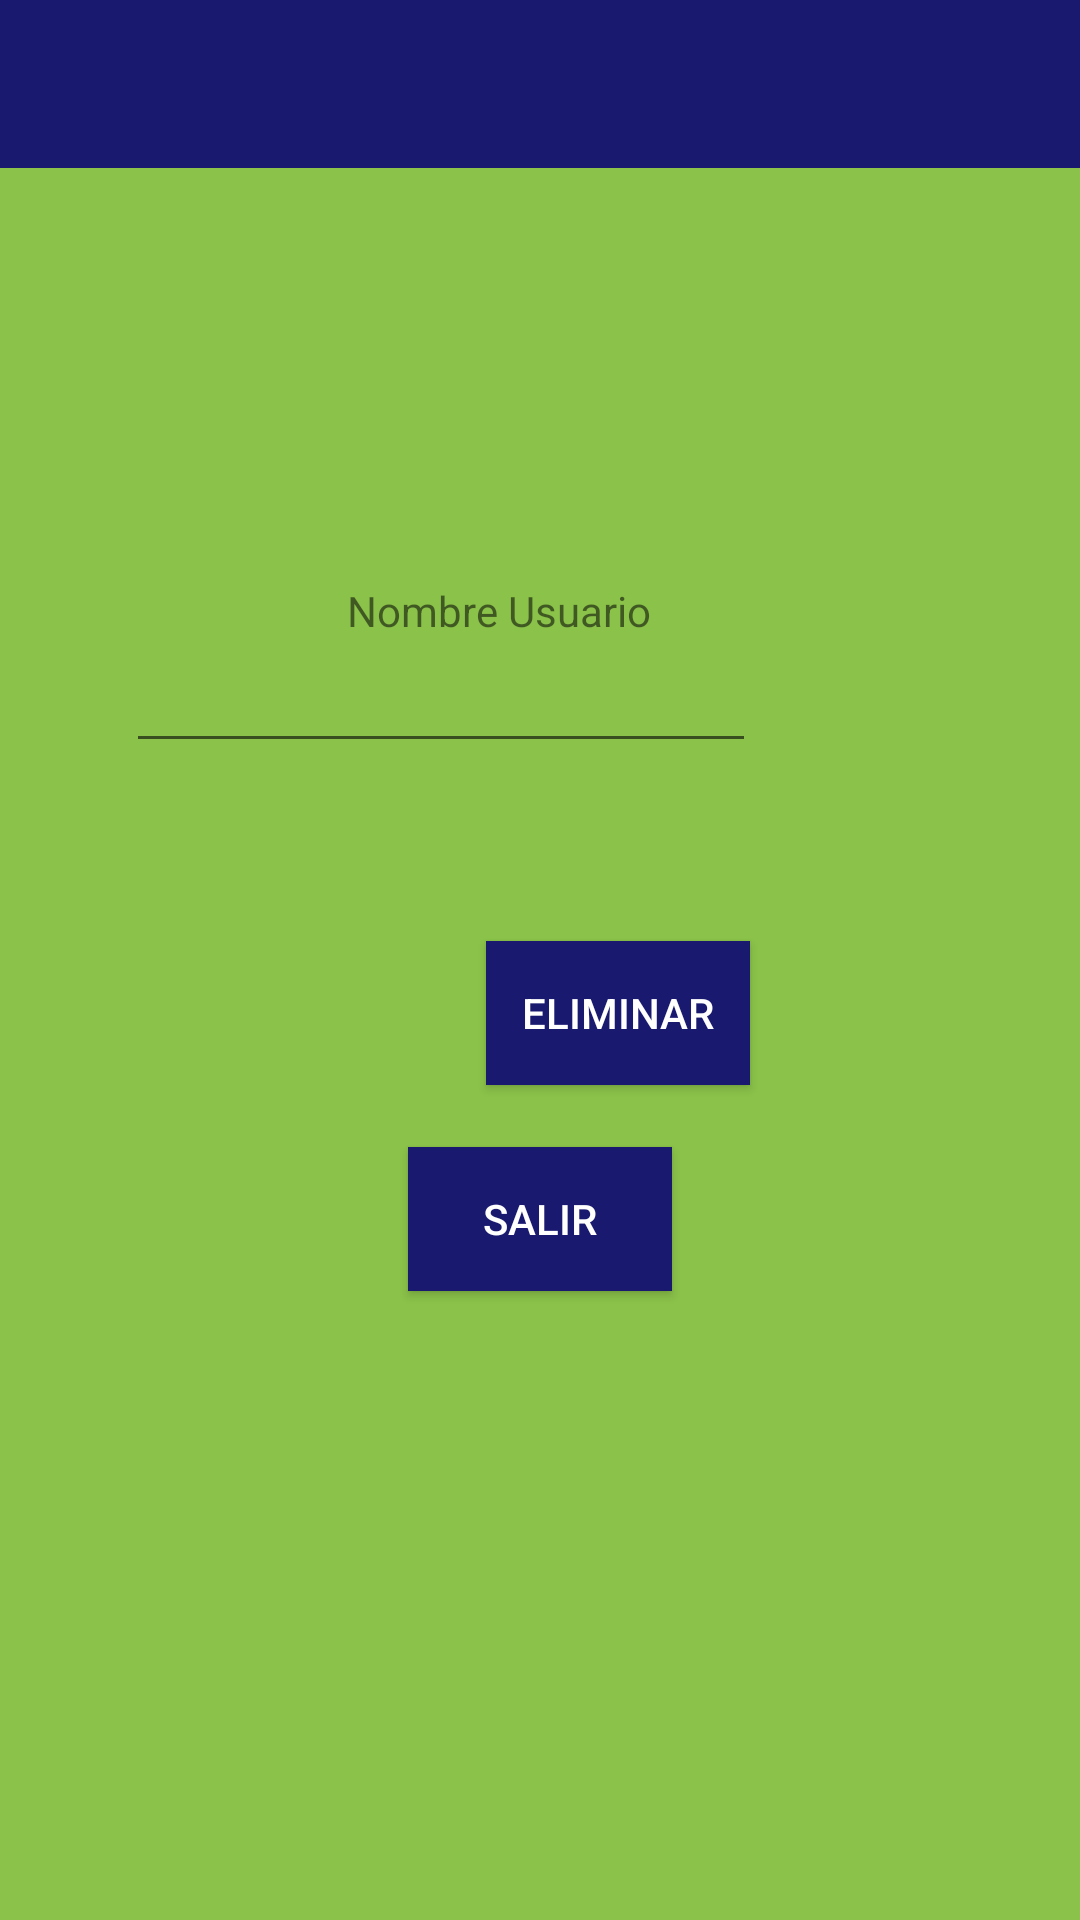

Here is an Android app screen rendered from its layout file. Give the layout XML and the strings, colors and styles it references.
<!-- AndroidManifest.xml: application theme AppTheme -->
<!-- res/layout/activity_eliminar_usuario.xml -->
<?xml version="1.0" encoding="utf-8"?>
<androidx.constraintlayout.widget.ConstraintLayout xmlns:android="http://schemas.android.com/apk/res/android"
    xmlns:app="http://schemas.android.com/apk/res-auto"
    xmlns:tools="http://schemas.android.com/tools"
    android:layout_width="match_parent"
    android:layout_height="match_parent"
    android:background="#8BC34A"
    tools:context=".EliminarUsuario">

    <include
        android:id="@+id/toolbar"
        layout="@layout/toolbar"></include>

    <TextView
        android:id="@+id/textView4"
        android:layout_width="wrap_content"
        android:layout_height="wrap_content"
        android:layout_marginStart="177dp"
        android:layout_marginTop="138dp"
        android:layout_marginEnd="177dp"
        android:text="@string/nombre_usuario"
        app:layout_constraintEnd_toEndOf="parent"
        app:layout_constraintHorizontal_bias="0.644"
        app:layout_constraintStart_toStartOf="parent"
        app:layout_constraintTop_toBottomOf="@+id/toolbar" />

    <Button
        android:id="@+id/editar"
        android:layout_width="wrap_content"
        android:layout_height="wrap_content"
        android:layout_marginStart="162dp"
        android:layout_marginEnd="162dp"
        android:background="#191970"
        android:onClick="eliminar"
        android:text="Eliminar"
        android:textColor="@android:color/white"
        app:layout_constraintBottom_toBottomOf="parent"
        app:layout_constraintEnd_toEndOf="parent"
        app:layout_constraintHorizontal_bias="0.0"
        app:layout_constraintStart_toStartOf="parent"
        app:layout_constraintTop_toTopOf="parent"
        app:layout_constraintVertical_bias="0.53" />

    <EditText
        android:id="@+id/usuarioA"
        android:layout_width="wrap_content"
        android:layout_height="wrap_content"
        android:layout_marginStart="94dp"
        android:layout_marginEnd="108dp"
        android:ems="10"
        android:importantForAutofill="no"
        android:inputType="textPersonName"
        app:layout_constraintEnd_toEndOf="parent"
        app:layout_constraintHorizontal_bias="1.0"
        app:layout_constraintStart_toStartOf="parent"
        app:layout_constraintTop_toBottomOf="@+id/textView4" />

    <Button
        android:id="@+id/back"
        android:layout_width="wrap_content"
        android:layout_height="wrap_content"
        android:layout_marginStart="162dp"
        android:layout_marginEnd="162dp"
        android:layout_marginBottom="24dp"
        android:background="#191970"
        android:onClick="revisar"
        android:text="Salir"
        android:textColor="#FFFFFF"
        app:layout_constraintBottom_toBottomOf="parent"
        app:layout_constraintEnd_toEndOf="parent"
        app:layout_constraintStart_toStartOf="parent"
        app:layout_constraintTop_toBottomOf="@+id/editar"
        app:layout_constraintVertical_bias="0.100000024" />
</androidx.constraintlayout.widget.ConstraintLayout>
<!-- res/layout/toolbar.xml (included above) -->
<?xml version="1.0" encoding="utf-8"?>
<androidx.appcompat.widget.Toolbar xmlns:android="http://schemas.android.com/apk/res/android"
    android:layout_width="match_parent"
    android:layout_height="wrap_content"
    android:background="#191970"
    android:theme="@style/ThemeOverlay.AppCompat.Dark.ActionBar">

    <TextView
        android:layout_width="wrap_content"
        android:layout_height="wrap_content"
        android:layout_gravity="center"
        android:textColor="#fff"
        android:textSize="25dp"
        android:textStyle="bold"
        android:id="@+id/toolbar_title"></TextView>

</androidx.appcompat.widget.Toolbar>
<!-- resources referenced by this layout -->
<resources>
  <string name="nombre_usuario">Nombre Usuario</string>
  <style name="AppTheme" parent="Theme.AppCompat.Light.DarkActionBar">
          
          <item name="colorPrimary">@color/colorPrimary</item>
          <item name="colorPrimaryDark">@color/colorPrimaryDark</item>
          <item name="colorAccent">@color/colorAccent</item>
      </style>
  <!-- not gathered from this repository: default colours our renderer supplied (Android Studio template values) -->
  <color name="colorPrimary">#FF6200EE</color>
  <color name="colorPrimaryDark">#FF3700B3</color>
  <color name="colorAccent">#FF03DAC5</color>
</resources>
